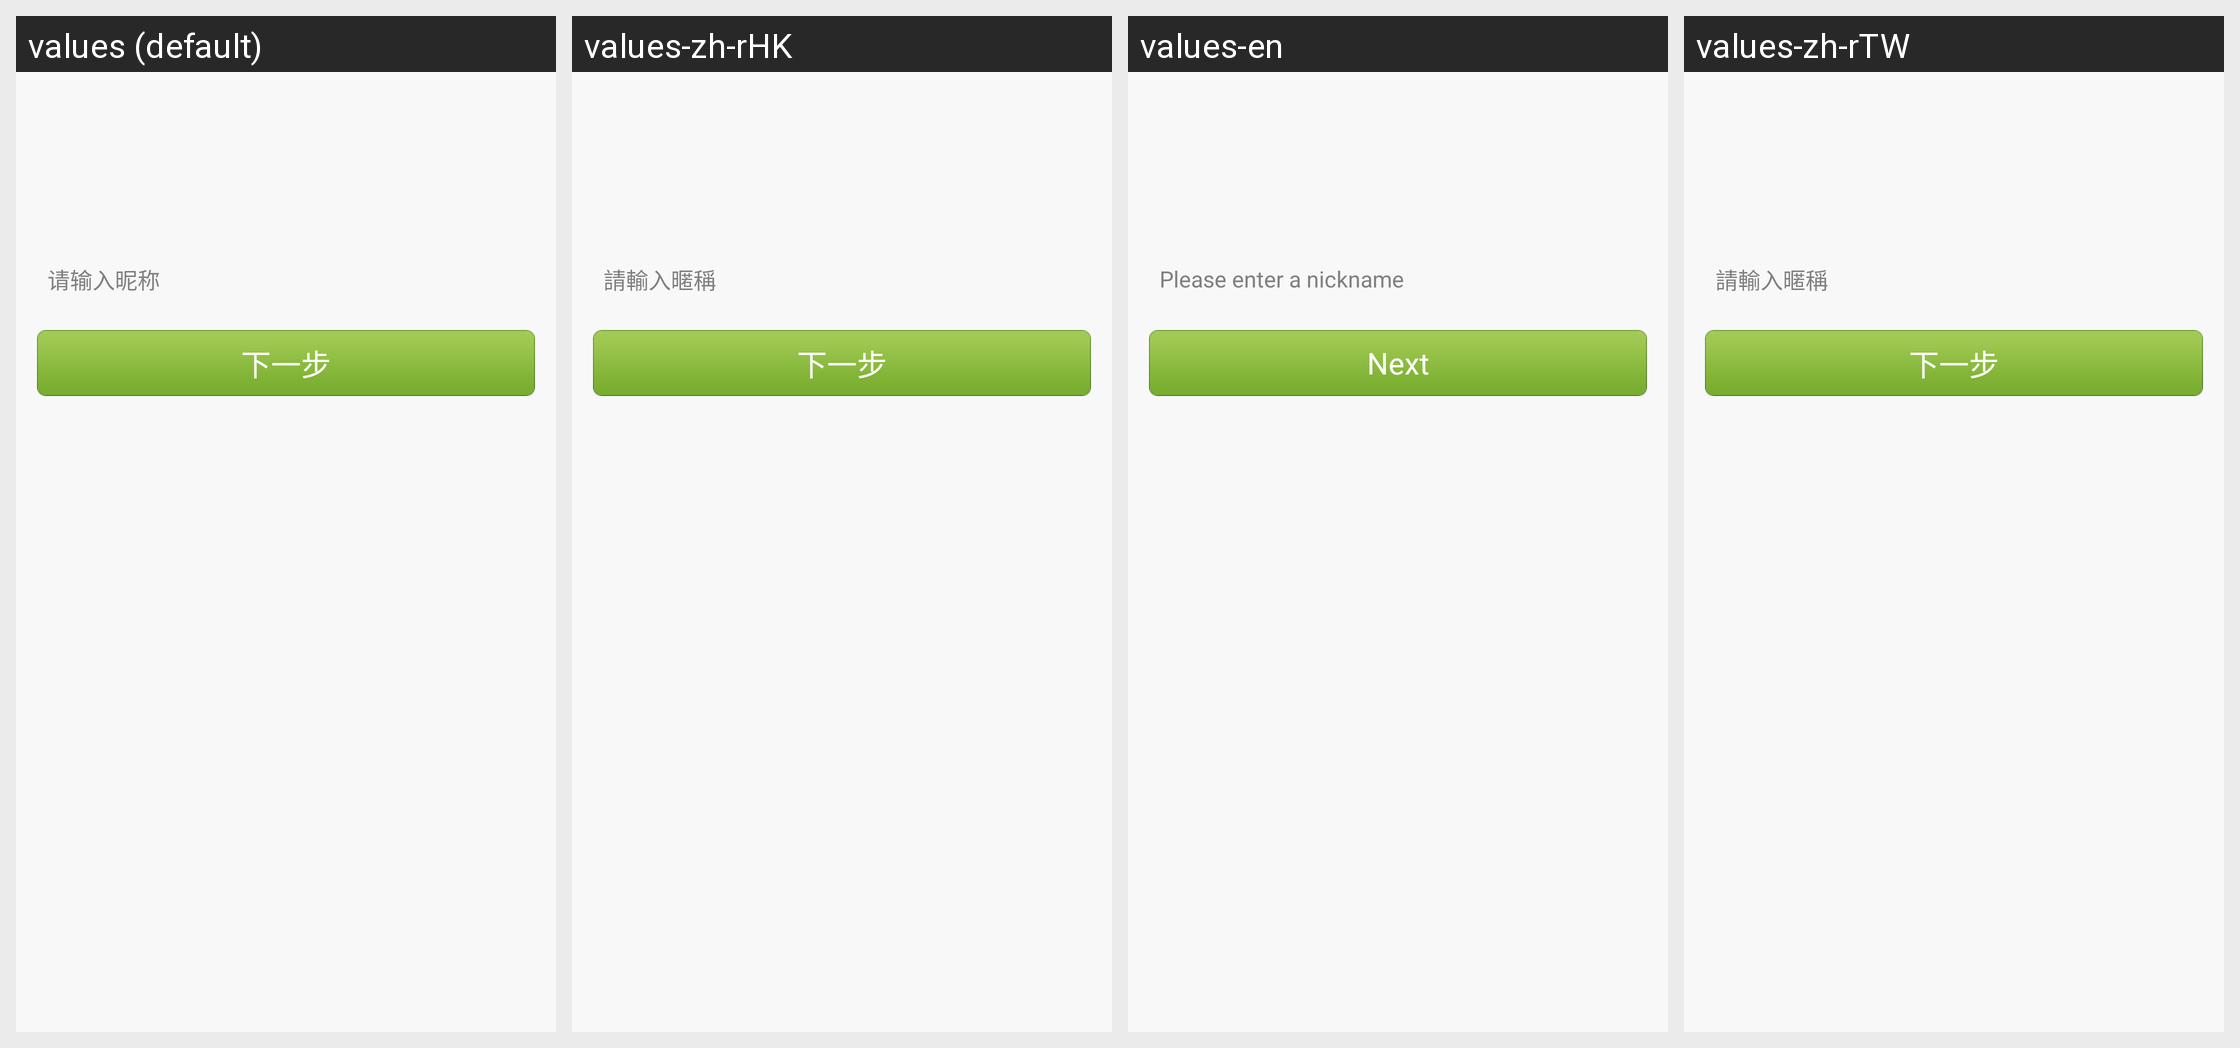

For this localized Android screen grid, give each drawn string resource with its value in every locale shown.
Android screen res/layout/newfillinfo.xml rendered under 4 locales, left to right: values (default), values-zh-rHK, values-en, values-zh-rTW. Device: Nexus 5 (rendered at 1080×1920; each locale shown at half size, 540×960, under a caption strip naming it); theme ContentOverlay.
Strings drawn on this screen, with the default value and each locale's value (text and hints the layout hard-codes, and strings that could not be matched under every locale, appear in the picture but are not listed):

nick_hint
  values: 请输入昵称
  values-zh-rHK: 請輸入暱稱
  values-en: Please enter a nickname
  values-zh-rTW: 請輸入暱稱

next
  values: 下一步
  values-zh-rHK: 下一步
  values-en: Next
  values-zh-rTW: 下一步
